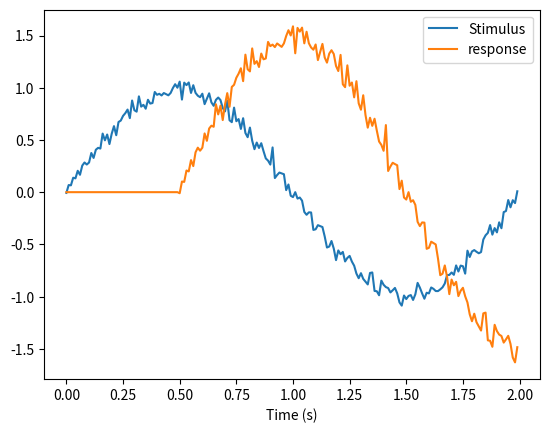

Recreate this plot in Python.
import numpy as np
import matplotlib.pyplot as plt

"""
Encoding models address the question of how the firing rate of a neuron is related to the stimulus that is presented.



A biological example would be where we stimulate a neuron with a particular light intensity.
If the firing rate depends linearly on this light intensity then the first property tells us
that doubling (or halving) the light intensity should double (or halve) the firing rate of the neuron.
The second property says that adding two light intensities together should produce a firing rate that
is equal to the sum of the firing rates to each individual lights. This assumption of linearity does
not hold really well in reality as neural firing rates cannot increase indefinitely.
"""

# Definition of the stimulus
dt = 0.01                # Time step [s]
T  = 2                   # Total duration of the simulation
t = np.arange(0, 2, dt)  # Time points

f = 0.5 # Frequency
A = 1   # Amplitude
stim = A*np.sin(2*np.pi*f*t) + np.random.normal(0.0, 0.05, len(t))

# Delayed amplification
response = np.zeros(len(stim))
delay = 50
amplification = 1.5

for i in range(delay,len(stim)):
    response[i] = amplification*stim[i-delay]

plt.plot(t,stim)
plt.plot(t,response)
plt.xlabel('Time (s)')
plt.legend(['Stimulus','response'])
